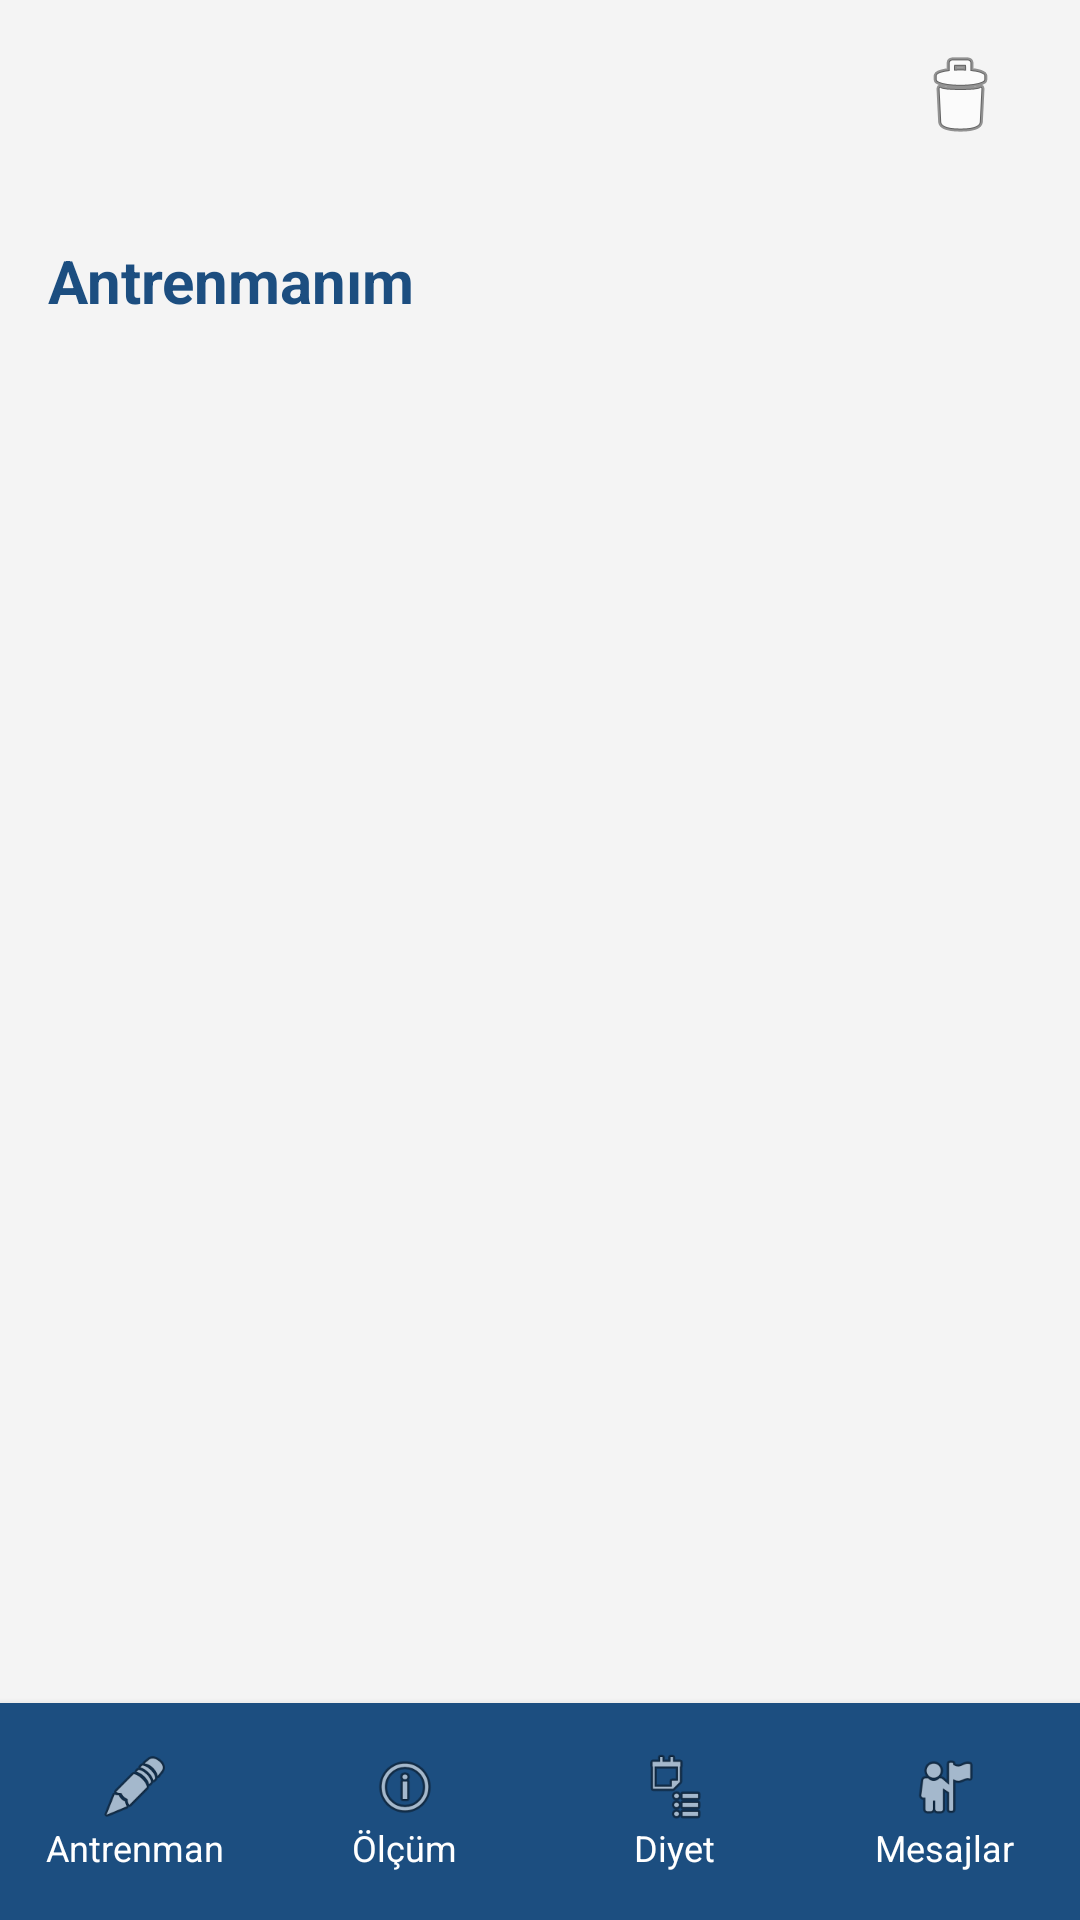

Here is an Android app screen rendered from its layout file. Give the layout XML and the strings, colors and styles it references.
<!-- AndroidManifest.xml: application theme Theme.MyToDoList -->
<!-- res/layout/activity_user2.xml -->
<?xml version="1.0" encoding="utf-8"?>
<RelativeLayout xmlns:android="http://schemas.android.com/apk/res/android"
    xmlns:tools="http://schemas.android.com/tools"
    android:layout_width="match_parent"
    android:layout_height="match_parent"
    android:background="#F4F4F4"
    tools:context=".User">

    
    <TextView
        android:id="@+id/tvHeader"
        android:layout_width="wrap_content"
        android:layout_height="wrap_content"
        android:textSize="20sp"
        android:textStyle="bold"
        android:textColor="#222222"
        android:layout_alignParentStart="true"
        android:layout_marginStart="16dp"
        android:layout_marginTop="16dp" />

    <TextView
        android:id="@+id/tvAraBaslik"
        android:layout_width="wrap_content"
        android:layout_height="wrap_content"
        android:textSize="16sp"
        android:textColor="#1C4E80"
        android:textStyle="bold"
        android:layout_below="@id/tvHeader"
        android:layout_marginStart="16dp"
        android:layout_marginTop="8dp" />

    <TextView
        android:id="@+id/tvAntrenman"
        android:layout_width="wrap_content"
        android:layout_height="wrap_content"
        android:text="Antrenmanım"
        android:textSize="20sp"
        android:textStyle="bold"
        android:textColor="#1C4E80"
        android:layout_alignParentStart="true"
        android:layout_marginStart="16dp"
        android:layout_marginTop="80dp" />

    <ImageButton
        android:id="@+id/btnDelete"
        android:layout_width="48dp"
        android:layout_height="48dp"
        android:layout_alignParentEnd="true"
        android:layout_marginEnd="16dp"
        android:layout_marginTop="8dp"
        android:background="?attr/selectableItemBackgroundBorderless"
        android:backgroundTint="#1C4E80"
        android:src="@android:drawable/ic_menu_delete"
        android:contentDescription="Sil"
        android:padding="12dp" />

    
    <ScrollView
        android:id="@+id/scrollViewContent"
        android:layout_width="match_parent"
        android:layout_height="0dp"
        android:layout_below="@id/btnDelete"
        android:layout_above="@id/bottomNav"
        android:layout_marginTop="40dp"
        android:padding="16dp">

        <LinearLayout
            android:id="@+id/exerciseContainer"
            android:layout_width="match_parent"
            android:layout_height="wrap_content"
            android:orientation="vertical">

            
            <TextView
                android:id="@+id/tvUserInfo"
                android:layout_width="wrap_content"
                android:layout_height="wrap_content"
                android:textSize="24sp"
                android:textColor="#222222"
                android:textStyle="bold"
                android:layout_marginBottom="32dp" />
        </LinearLayout>
    </ScrollView>

    
    <LinearLayout
        android:id="@+id/bottomNav"
        android:layout_width="match_parent"
        android:layout_height="wrap_content"
        android:orientation="horizontal"
        android:gravity="center"
        android:background="#1C4E80"
        android:paddingTop="8dp"
        android:paddingBottom="8dp"
        android:elevation="4dp"
        android:layout_alignParentBottom="true">

        
        <LinearLayout
            android:id="@+id/btnAntrenman"
            android:layout_width="0dp"
            android:layout_height="wrap_content"
            android:layout_weight="1"
            android:orientation="vertical"
            android:gravity="center"
            android:minHeight="48dp"
            android:padding="8dp"
            android:clickable="true"
            android:focusable="true">

            <ImageView
                android:layout_width="24dp"
                android:layout_height="24dp"
                android:src="@android:drawable/ic_menu_edit"
                android:contentDescription="Antrenman simgesi" />

            <TextView
                android:layout_width="wrap_content"
                android:layout_height="wrap_content"
                android:text="Antrenman"
                android:textSize="12sp"
                android:textColor="#FFFFFF" />
        </LinearLayout>

        
        <LinearLayout
            android:id="@+id/btnOlcum"
            android:layout_width="0dp"
            android:layout_height="wrap_content"
            android:layout_weight="1"
            android:orientation="vertical"
            android:gravity="center"
            android:minHeight="48dp"
            android:padding="8dp"
            android:clickable="true"
            android:focusable="true">

            <ImageView
                android:layout_width="24dp"
                android:layout_height="24dp"
                android:src="@android:drawable/ic_menu_info_details"
                android:contentDescription="Ölçüm simgesi" />

            <TextView
                android:layout_width="wrap_content"
                android:layout_height="wrap_content"
                android:text="Ölçüm"
                android:textSize="12sp"
                android:textColor="#FFFFFF" />
        </LinearLayout>

        
        <LinearLayout
            android:id="@+id/btnDiyet"
            android:layout_width="0dp"
            android:layout_height="wrap_content"
            android:layout_weight="1"
            android:orientation="vertical"
            android:gravity="center"
            android:minHeight="48dp"
            android:padding="8dp"
            android:clickable="true"
            android:focusable="true">

            <ImageView
                android:layout_width="24dp"
                android:layout_height="24dp"
                android:src="@android:drawable/ic_menu_agenda"
                android:contentDescription="Diyet simgesi" />

            <TextView
                android:layout_width="wrap_content"
                android:layout_height="wrap_content"
                android:text="Diyet"
                android:textSize="12sp"
                android:textColor="#FFFFFF" />
        </LinearLayout>

        
        <LinearLayout
            android:id="@+id/btnBilgilerim"
            android:layout_width="0dp"
            android:layout_height="wrap_content"
            android:layout_weight="1"
            android:orientation="vertical"
            android:gravity="center"
            android:minHeight="48dp"
            android:padding="8dp"
            android:clickable="true"
            android:focusable="true">

            <ImageView
                android:layout_width="24dp"
                android:layout_height="24dp"
                android:src="@android:drawable/ic_menu_myplaces"
                android:contentDescription="Bilgilerim simgesi" />

            <TextView
                android:layout_width="wrap_content"
                android:layout_height="wrap_content"
                android:text="Mesajlar"
                android:textSize="12sp"
                android:textColor="#FFFFFF" />
        </LinearLayout>
    </LinearLayout>
</RelativeLayout>
<!-- resources referenced by this layout -->
<resources>
  <style name="Theme.MyToDoList" parent="Theme.MaterialComponents.DayNight.DarkActionBar">
          
          <item name="colorPrimary">#1C4E80</item>
          <item name="colorPrimaryVariant">@color/black</item>
          <item name="colorOnPrimary">@color/white</item>
          
          <item name="colorSecondary">@color/teal_200</item>
          <item name="colorSecondaryVariant">@color/teal_700</item>
          <item name="colorOnSecondary">@color/black</item>
          
          <item name="android:statusBarColor">?attr/colorPrimaryVariant</item>
          
      </style>
  <color name="black">#FF000000</color>
  <color name="white">#FFFFFFFF</color>
  <color name="teal_200">#FF03DAC5</color>
  <color name="teal_700">#FF018786</color>
</resources>
